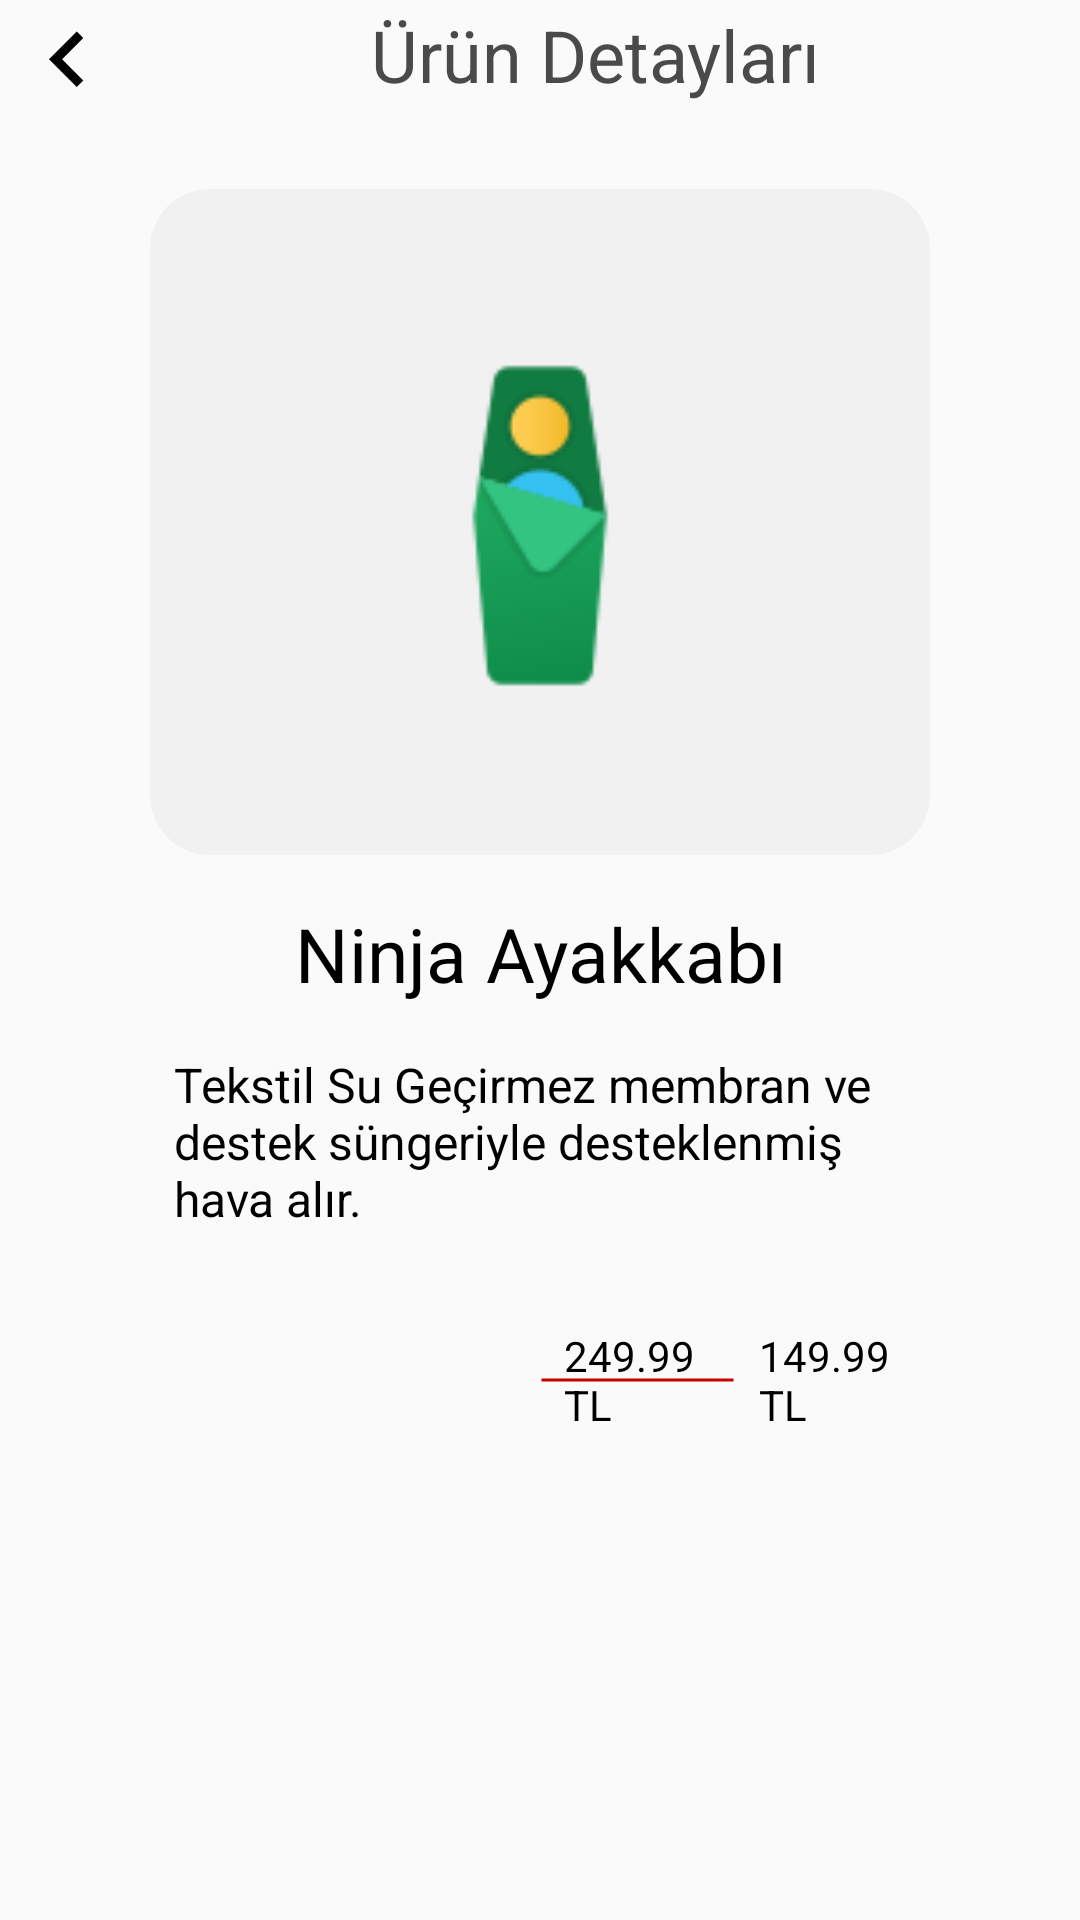

The Android layout XML behind this screen, and the referenced resources:
<!-- AndroidManifest.xml: application theme Theme.AppCompat.Light.NoActionBar -->
<!-- res/layout/activity_urun.xml -->
<?xml version="1.0" encoding="utf-8"?>
<LinearLayout xmlns:android="http://schemas.android.com/apk/res/android"
    xmlns:app="http://schemas.android.com/apk/res-auto"
    xmlns:tools="http://schemas.android.com/tools"
    android:layout_width="match_parent"
    android:layout_height="match_parent"
    android:orientation="vertical">

    <LinearLayout
        android:id="@+id/act_urun_ust_frame"
        android:layout_width="match_parent"
        android:layout_height="wrap_content"
        android:layout_marginTop="2dp"
        android:layout_marginRight="4dp"
        android:layout_marginLeft="4dp">
            <ImageView
                android:id="@+id/urungerigit"
                android:layout_width="wrap_content"
                android:layout_height="wrap_content"
                android:src="@drawable/arrowleft_black"
                android:clickable="true"
                android:focusable="true"
                android:contentDescription="@string/urun_geri_git" />
            <TextView
                android:layout_width="match_parent"
                android:layout_height="wrap_content"
                android:text="@string/urun_sayfa_baslik"
                android:gravity="center"
                android:textSize="24sp"
                android:textColor="#4a4a4a"/>
    </LinearLayout>

    <LinearLayout
        android:id="@+id/act_urun_resim"
        android:layout_width="match_parent"
        android:layout_height="wrap_content"
        android:layout_marginStart="50dp"
        android:layout_marginTop="24dp"
        android:layout_marginEnd="50dp"
        android:background="@drawable/kenarliklar"
        android:orientation="vertical"
        android:padding="20dp">

        <ImageView
            android:layout_width="150dp"
            android:layout_height="150dp"
            android:layout_gravity="center_horizontal"
            android:layout_margin="16dp"
            android:contentDescription="@string/activity_urun_resmi"
            android:padding="16dp"
            android:src="@drawable/sleepbag" />


    </LinearLayout>
    <LinearLayout
        android:layout_width="match_parent"
        android:layout_height="wrap_content"
        android:layout_marginStart="50dp"
        android:layout_marginEnd="50dp"
        android:layout_marginTop="16dp"
        android:orientation="vertical">
        <TextView
            android:layout_width="wrap_content"
            android:layout_height="wrap_content"
            android:layout_gravity="center"
            android:gravity="center"
            android:text="@string/act_urun_isim"
            android:textColor="@color/siyah"
            android:textSize="25sp" />
        <TextView
            android:layout_width="wrap_content"
            android:layout_height="wrap_content"
            android:padding="8dp"
            android:layout_marginTop="8dp"
            android:text="@string/act_urun_aciklama"
            android:textColor="@color/siyah"
            android:textSize="16sp" />
        <LinearLayout
            android:layout_width="match_parent"
            android:layout_height="wrap_content"
            android:layout_marginTop="16dp">
            <TextView
                android:layout_width="0dp"
                android:layout_weight="2"
                android:layout_height="wrap_content"
                android:layout_gravity="right"
                android:padding="8dp"
                android:textColor="@color/siyah"
                android:textSize="16sp" />
            <TextView
                android:layout_width="0dp"
                android:layout_weight="1"
                android:layout_height="wrap_content"
                android:layout_gravity="right"
                android:background="@drawable/ustucizili"
                android:foreground="@drawable/ustucizili"
                android:padding="8dp"
                android:text="@string/act_urun_eski_fiyat"
                android:textColor="@color/siyah"
                android:textSize="14sp" />
            <TextView
                android:layout_width="0dp"
                android:layout_weight="1"
                android:layout_height="wrap_content"
                android:padding="8dp"
                android:text="@string/act_urun_yeni_fiyat"
                android:textColor="@color/siyah"
                android:textSize="14sp" />
        </LinearLayout>
    </LinearLayout>


</LinearLayout>
<!-- resources referenced by this layout -->
<resources>
  <color name="siyah">#000</color>
  <!-- drawable arrowleft_black (drawable) -->
  <vector xmlns:android="http://schemas.android.com/apk/res/android"
          android:width="37dp"
          android:height="37dp"
          android:viewportWidth="24.0"
          android:viewportHeight="24.0">
      <path
          android:fillColor="#FF000000"
          android:pathData="M15.41,16.09l-4.58,-4.59 4.58,-4.59L14,5.5l-6,6 6,6z"/>
  </vector>
  <!-- drawable kenarliklar (drawable) -->
  <?xml version="1.0" encoding="utf-8"?>
  <shape xmlns:android="http://schemas.android.com/apk/res/android"
      android:shape="rectangle">
      <solid android:color="#F1F1F1" />
      <corners android:radius="20dp" />
  </shape>
  <!-- drawable sleepbag: png bitmap (drawable, 3458 bytes) -->
  <!-- drawable ustucizili (drawable) -->
  <selector xmlns:android="http://schemas.android.com/apk/res/android">
      <item android:state_pressed="false">
          <shape android:shape="line">
              <stroke android:width="1dp" android:color="@android:color/holo_red_dark" />
          </shape>
      </item>
  </selector>
  <string name="act_urun_aciklama">Tekstil Su Geçirmez membran ve destek süngeriyle desteklenmiş hava alır.</string>
  <string name="act_urun_eski_fiyat">249.99TL</string>
  <string name="act_urun_isim">Ninja Ayakkabı</string>
  <string name="act_urun_yeni_fiyat">149.99TL</string>
  <string name="activity_urun_resmi">Urun_Resmi</string>
  <string name="urun_geri_git">Geri git</string>
  <string name="urun_sayfa_baslik">Ürün Detayları</string>
</resources>
